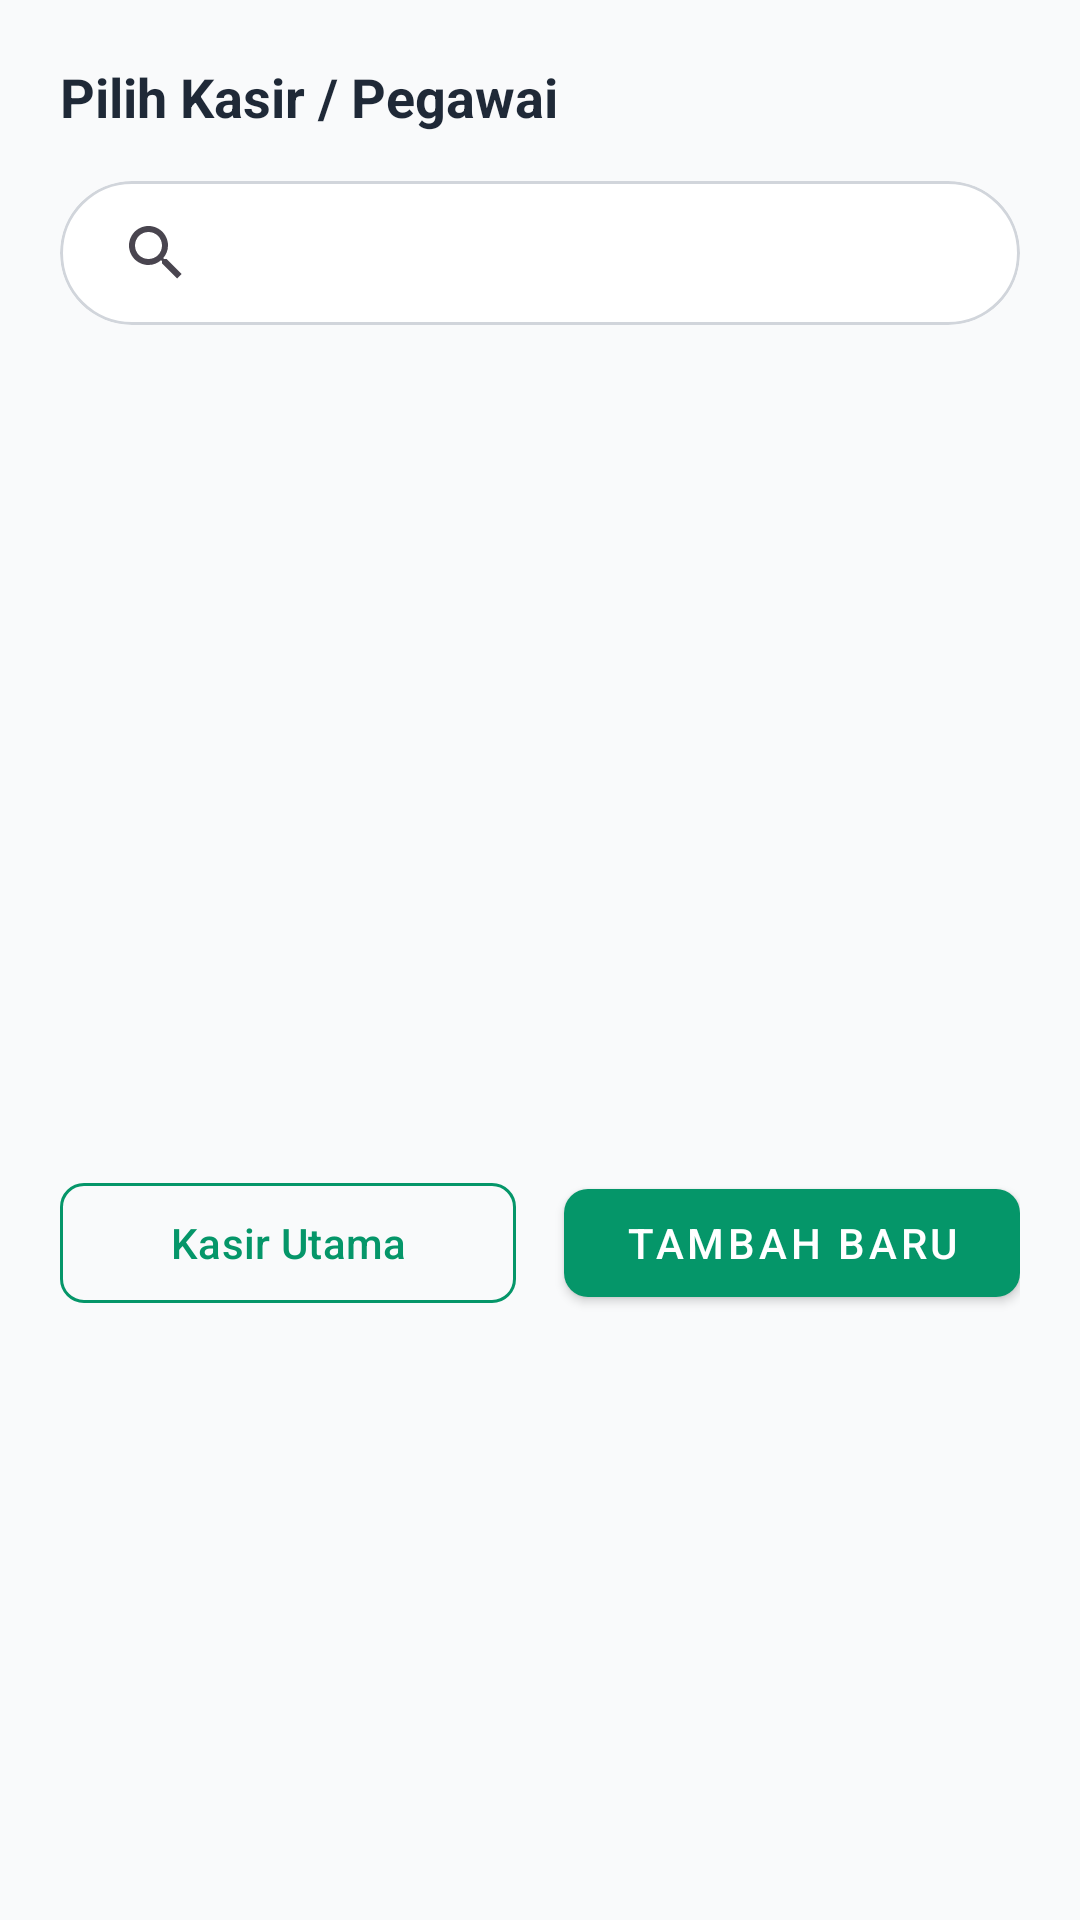

Here is an Android app screen rendered from its layout file. Give the layout XML and the strings, colors and styles it references.
<!-- AndroidManifest.xml: application theme Theme.PenjualanDev -->
<!-- res/layout/dialog_pilih_pegawai.xml -->
<?xml version="1.0" encoding="utf-8"?>
<LinearLayout xmlns:android="http://schemas.android.com/apk/res/android"
    xmlns:app="http://schemas.android.com/apk/res-auto"
    android:layout_width="match_parent"
    android:layout_height="wrap_content"
    android:orientation="vertical"
    android:padding="20dp"
    android:background="?attr/colorSurface">

    <TextView
        android:layout_width="wrap_content"
        android:layout_height="wrap_content"
        android:text="Pilih Kasir / Pegawai"
        android:textColor="?attr/colorOnSurface"
        android:textSize="18sp"
        android:textStyle="bold"
        android:layout_marginBottom="16dp" />

    <com.google.android.material.card.MaterialCardView
        android:layout_width="match_parent"
        android:layout_height="wrap_content"
        android:layout_marginBottom="16dp"
        app:cardCornerRadius="24dp"
        app:cardElevation="0dp"
        app:strokeWidth="1dp"
        app:strokeColor="@color/colorOutlineStroke"
        app:cardBackgroundColor="?attr/colorSurfaceContainerHigh">

        <androidx.appcompat.widget.SearchView
            android:id="@+id/search_pegawai_dialog"
            android:layout_width="match_parent"
            android:layout_height="wrap_content"
            android:background="@android:color/transparent"
            android:queryHint="Cari nama pegawai..."
            app:iconifiedByDefault="false"
            app:queryBackground="@null"
            app:submitBackground="@null" />
    </com.google.android.material.card.MaterialCardView>

    <androidx.recyclerview.widget.RecyclerView
        android:id="@+id/rv_pegawai_dialog"
        android:layout_width="match_parent"
        android:layout_height="250dp"
        android:layout_marginBottom="16dp" />

    <LinearLayout
        android:layout_width="match_parent"
        android:layout_height="wrap_content"
        android:orientation="horizontal"
        android:weightSum="2">

        <com.google.android.material.button.MaterialButton
            android:id="@+id/btn_kasir_utama"
            style="?attr/materialButtonOutlinedStyle"
            android:layout_width="0dp"
            android:layout_height="wrap_content"
            android:layout_weight="1"
            android:layout_marginEnd="8dp"
            android:text="Kasir Utama"
            android:textColor="?attr/colorPrimary"
            app:strokeColor="?attr/colorPrimary"
            app:cornerRadius="8dp" />

        <com.google.android.material.button.MaterialButton
            android:id="@+id/btn_tambah_pegawai_baru"
            style="@style/Widget.MaterialComponents.Button"
            android:layout_width="0dp"
            android:layout_height="wrap_content"
            android:layout_weight="1"
            android:layout_marginStart="8dp"
            android:text="Tambah Baru"
            android:textColor="?attr/colorOnPrimary"
            app:backgroundTint="?attr/colorPrimary"
            app:cornerRadius="8dp" />

    </LinearLayout>

</LinearLayout>
<!-- resources referenced by this layout -->
<resources>
  <color name="colorOutlineStroke">#D1D5DB</color>
  <style name="Theme.PenjualanDev" parent="Base.Theme.PenjualanDev" />
  <style name="Base.Theme.PenjualanDev" parent="Theme.Material3.DayNight.NoActionBar">
          
          <item name="colorPrimary">@color/colorPrimary</item>
          <item name="colorOnPrimary">@color/colorOnPrimary</item>
          
          <item name="colorSecondary">@color/colorSecondary</item>
          <item name="colorOnSecondary">@color/colorOnSecondary</item>
          
          <item name="android:statusBarColor">@color/colorPrimary</item>
          
          <item name="colorSurface">@color/colorScreenBackground</item>
          <item name="colorOnSurface">@color/colorPrimaryText</item>
          <item name="colorSurfaceContainer">@color/colorCardBackground</item>
          <item name="colorSurfaceContainerLow">@color/colorSurfaceContainerLow</item>
          <item name="colorSurfaceContainerLowest">@color/colorSurfaceContainerLowest</item>
          <item name="colorSurfaceContainerHigh">@color/colorAuthCardBackground</item>
          <item name="colorOnSurfaceVariant">@color/colorSecondaryText</item>
          <item name="colorError">@color/red</item>
          
          <item name="materialButtonStyle">@style/Widget.App.Button</item>
      </style>
  <color name="colorPrimary">#059669</color>
  <color name="colorOnPrimary">#FFFFFF</color>
  <color name="colorSecondary">#D1FAE5</color>
  <color name="colorOnSecondary">#064E3B</color>
  <color name="colorScreenBackground">#F9FAFB</color>
  <color name="colorPrimaryText">#1F2937</color>
  <color name="colorCardBackground">#FFFFFF</color>
  <color name="colorSurfaceContainerLow">#F3F4F6</color>
  <color name="colorSurfaceContainerLowest">#FFFFFF</color>
  <color name="colorAuthCardBackground">#FFFFFF</color>
  <color name="colorSecondaryText">#4B5563</color>
  <color name="red">#EF4444</color>
  <style name="Widget.App.Button" parent="Widget.Material3.Button">
          <item name="cornerRadius">12dp</item>
          <item name="android:minHeight">48dp</item>
          <item name="backgroundTint">@color/colorPrimary</item>
          <item name="android:textColor">@color/white</item>
          <item name="android:insetTop">0dp</item>
          <item name="android:insetBottom">0dp</item>
      </style>
  <color name="white">#FFFFFFFF</color>
</resources>
